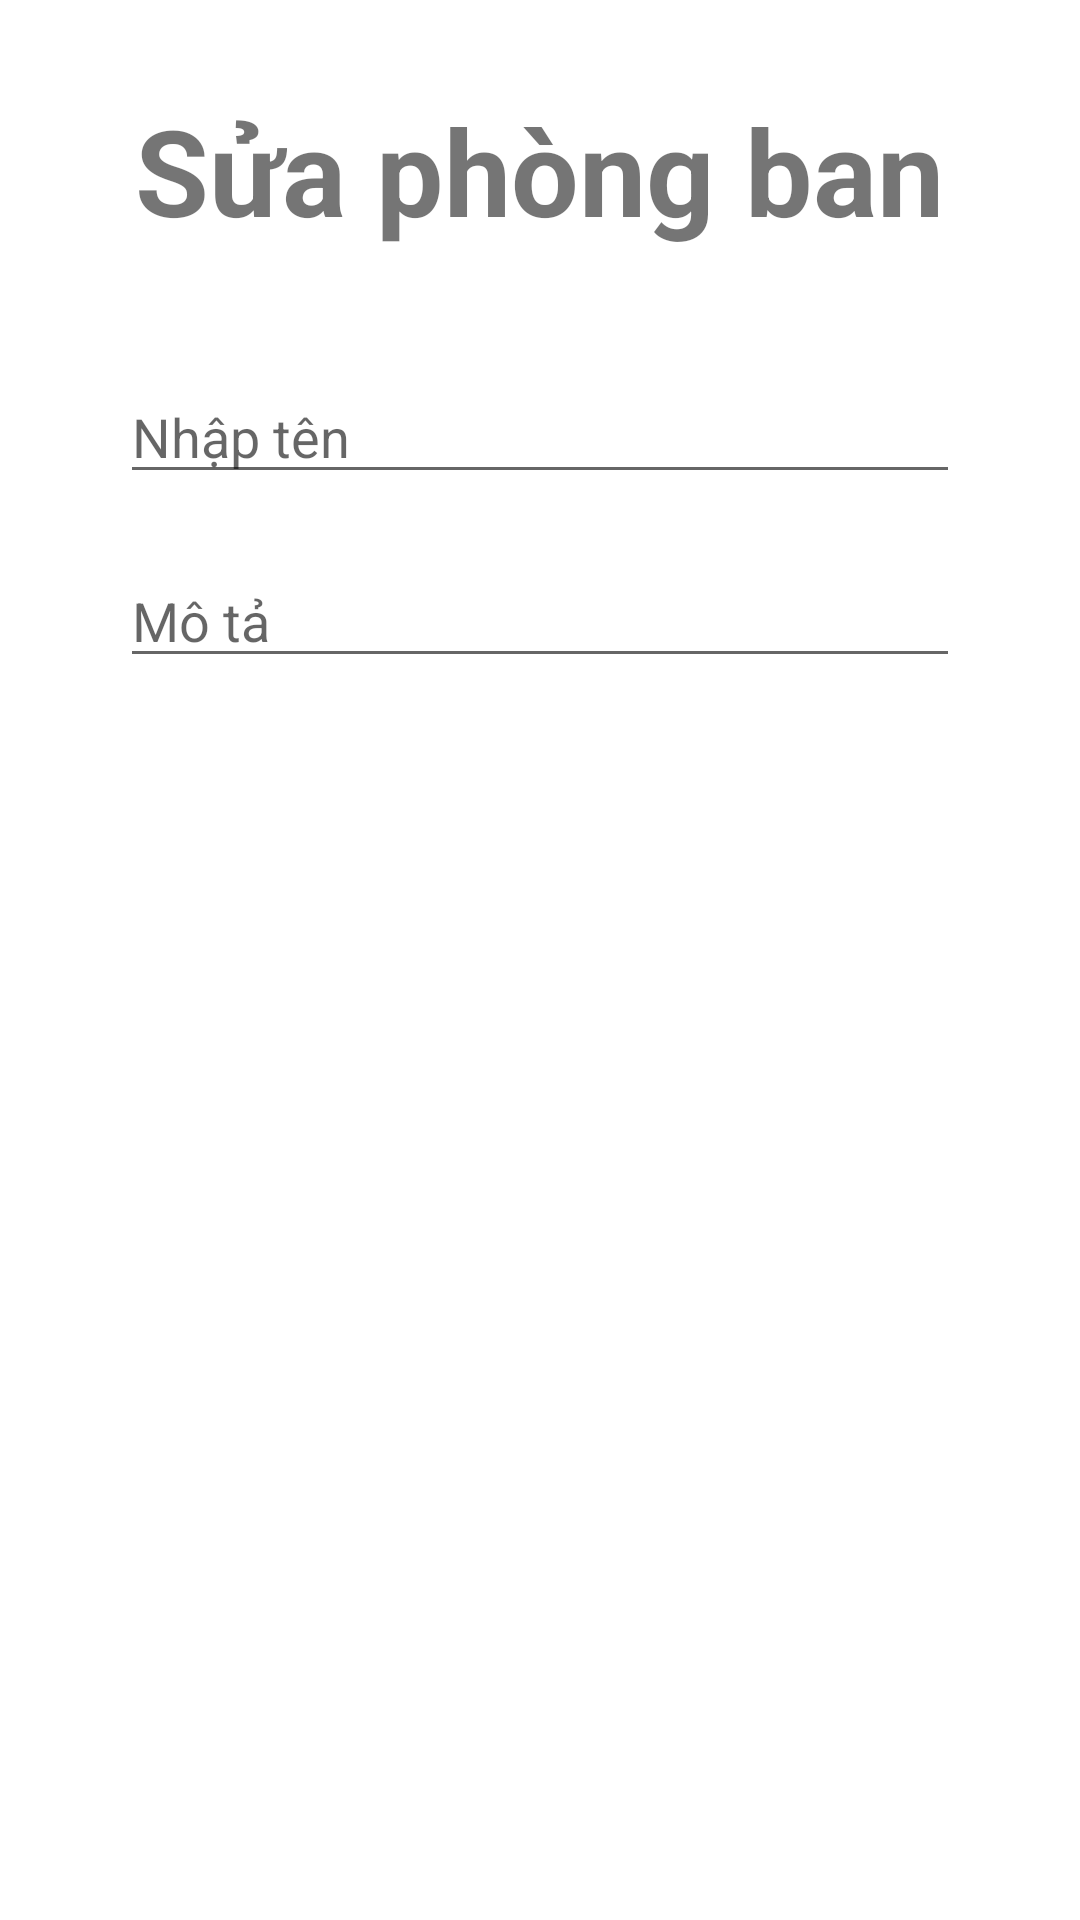

Write the Android layout XML for this screen, with the resource values it uses.
<!-- AndroidManifest.xml: application theme Theme.QLSV -->
<!-- res/layout/edit_phongban.xml -->
<LinearLayout xmlns:android="http://schemas.android.com/apk/res/android"
    xmlns:app="http://schemas.android.com/apk/res-auto"
    xmlns:tools="http://schemas.android.com/tools"
    android:layout_width="match_parent"
    android:layout_height="match_parent"
    android:orientation="vertical"
    >

    <TextView
        android:id="@+id/title_edit_office"
        android:layout_width="wrap_content"
        android:layout_height="wrap_content"
        android:layout_marginTop="30dp"
        android:layout_gravity="center_horizontal"
        android:text="Sửa phòng ban"
        android:textSize="40dp"
        android:textStyle="bold"
        tools:ignore="HardcodedText" />

    <EditText
        android:id="@+id/edit_text_name_office"
        android:layout_width="match_parent"
        android:layout_height="wrap_content"
        android:layout_marginRight="40dp"
        android:layout_marginLeft="40dp"
        android:layout_marginTop="40dp"
        android:hint="Nhập tên"
        tools:ignore="HardcodedText" />

    <EditText
        android:id="@+id/edit_text_description_office"
        android:layout_width="match_parent"
        android:layout_height="wrap_content"
        android:layout_marginRight="40dp"
        android:layout_marginLeft="40dp"
        android:layout_marginTop="20dp"
        android:hint="Mô tả"
        tools:ignore="HardcodedText" />


</LinearLayout>
<!-- resources referenced by this layout -->
<resources>
  <style name="Theme.QLSV" parent="Theme.MaterialComponents.DayNight.DarkActionBar">
          
          <item name="colorPrimary">@color/purple_500</item>
          <item name="colorPrimaryVariant">@color/purple_700</item>
          <item name="colorOnPrimary">@color/white</item>
          
          <item name="colorSecondary">@color/teal_200</item>
          <item name="colorSecondaryVariant">@color/teal_700</item>
          <item name="colorOnSecondary">@color/black</item>
          
          <item name="android:statusBarColor">?attr/colorPrimaryVariant</item>
          
      </style>
  <color name="purple_500">#FF6200EE</color>
  <color name="purple_700">#FF3700B3</color>
  <color name="white">#FFFFFFFF</color>
  <color name="teal_200">#FF03DAC5</color>
  <color name="teal_700">#FF018786</color>
  <color name="black">#FF000000</color>
</resources>
